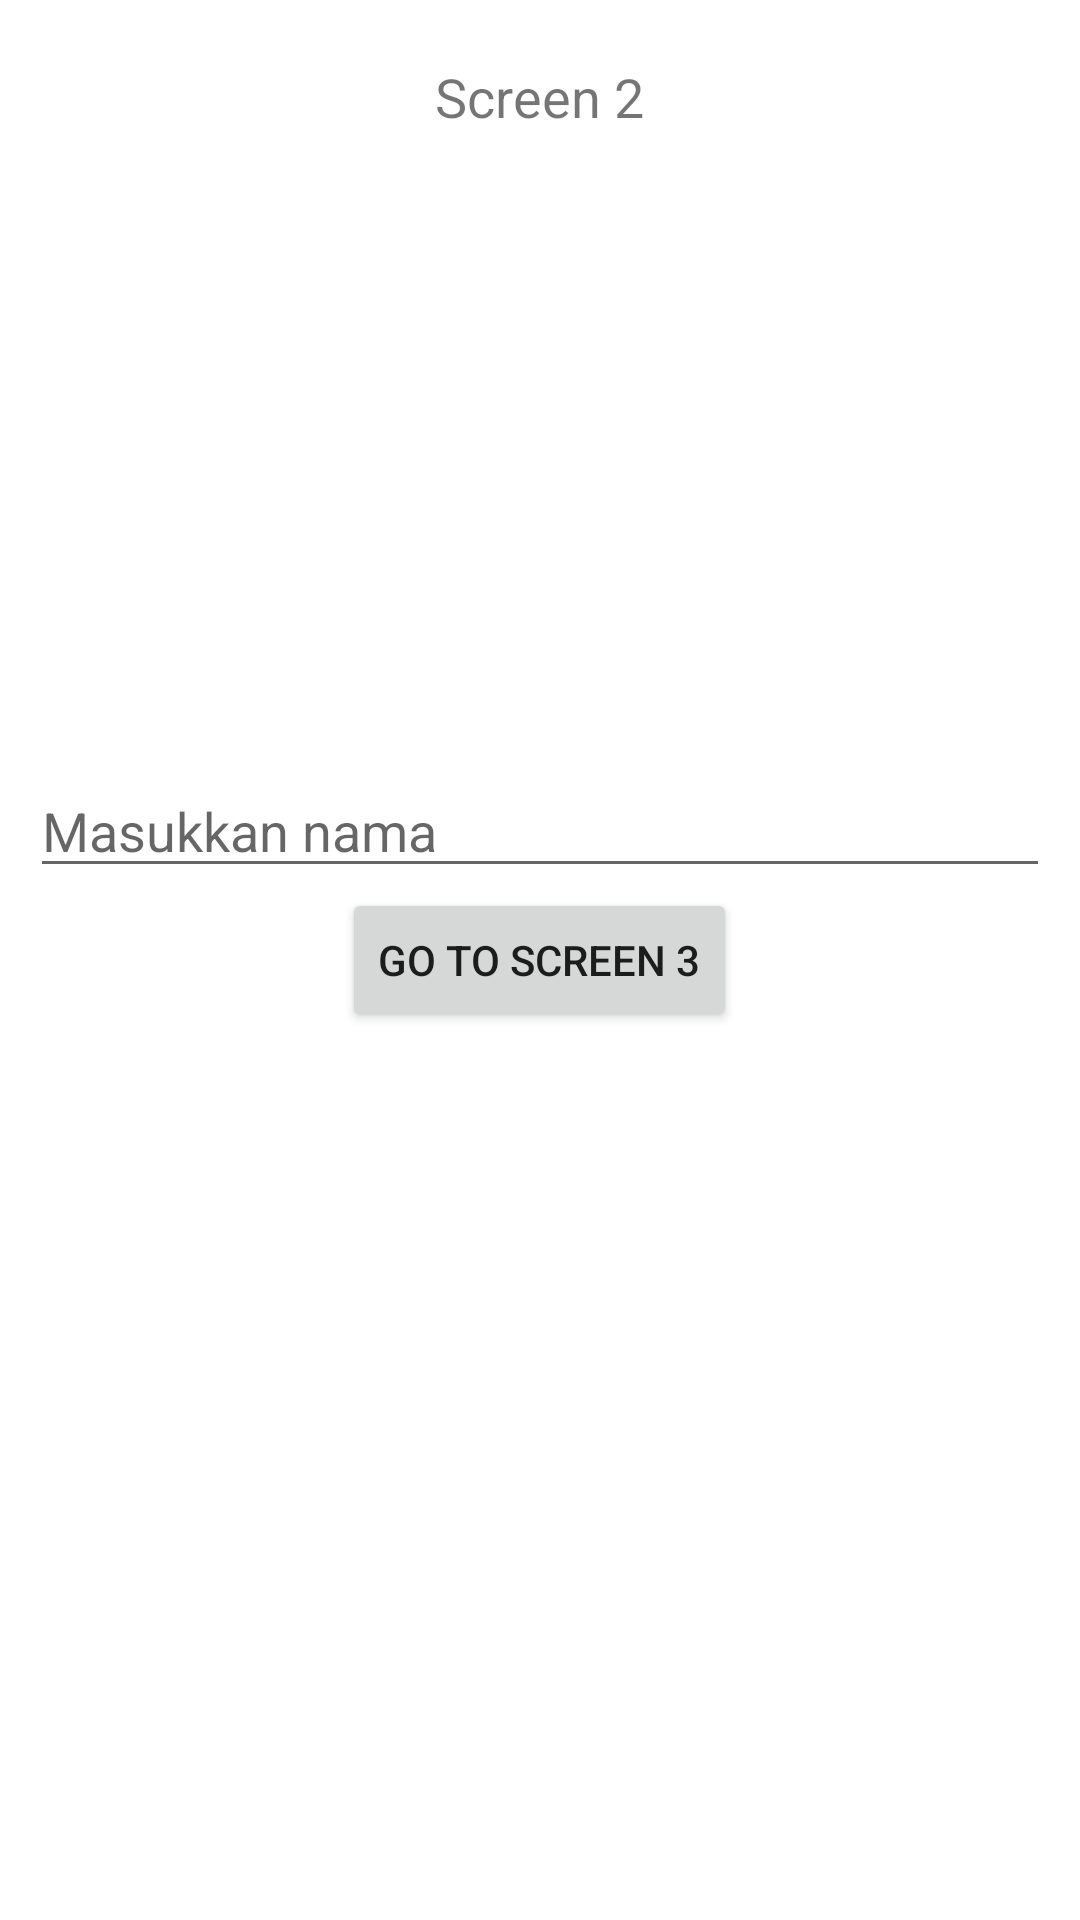

This screen was rendered from an Android layout file. Write that file and the resources it references.
<!-- AndroidManifest.xml: application theme Theme.MiniChallengeChapterTiga -->
<!-- res/layout/activity_screen_dua.xml -->
<?xml version="1.0" encoding="utf-8"?>
<RelativeLayout xmlns:android="http://schemas.android.com/apk/res/android"
    xmlns:tools="http://schemas.android.com/tools"
    android:layout_width="match_parent"
    android:layout_height="match_parent"
    tools:context=".ScreenDua">
    <TextView
        android:layout_width="wrap_content"
        android:layout_height="wrap_content"
        android:text="Screen 2"
        android:layout_marginTop="20dp"
        android:textSize="18sp"
        android:layout_centerHorizontal="true"
        tools:ignore="HardcodedText" />
    <EditText
        android:layout_width="match_parent"
        android:layout_height="wrap_content"
        android:hint="Masukkan nama"
        android:layout_marginHorizontal="10dp"
        android:inputType="text"
        android:id="@+id/challenge_inputan_nama"
        android:importantForAutofill="no"
        tools:ignore="HardcodedText"
        android:layout_above="@+id/button_go_to_screen_tiga"/>
    <Button
        android:layout_width="wrap_content"
        android:layout_height="wrap_content"
        android:text="GO TO SCREEN 3"
        android:id="@+id/button_go_to_screen_tiga"
        android:layout_centerInParent="true"
        tools:ignore="HardcodedText" />
</RelativeLayout>
<!-- resources referenced by this layout -->
<resources>
  <style name="Theme.MiniChallengeChapterTiga" parent="Theme.MaterialComponents.DayNight.DarkActionBar">
          
          <item name="colorPrimary">@color/purple_500</item>
          <item name="colorPrimaryVariant">@color/purple_700</item>
          <item name="colorOnPrimary">@color/white</item>
          
          <item name="colorSecondary">@color/teal_200</item>
          <item name="colorSecondaryVariant">@color/teal_700</item>
          <item name="colorOnSecondary">@color/black</item>
          
          <item name="android:statusBarColor" tools:targetApi="l">?attr/colorPrimaryVariant</item>
          
      </style>
  <!-- not gathered from this repository: default colours our renderer supplied (Android Studio template values) -->
  <color name="purple_500">#FF6200EE</color>
  <color name="purple_700">#FF3700B3</color>
  <color name="teal_200">#FF03DAC5</color>
  <color name="teal_700">#FF018786</color>
  <color name="black">#FF000000</color>
  <color name="white">#FFFFFFFF</color>
</resources>
